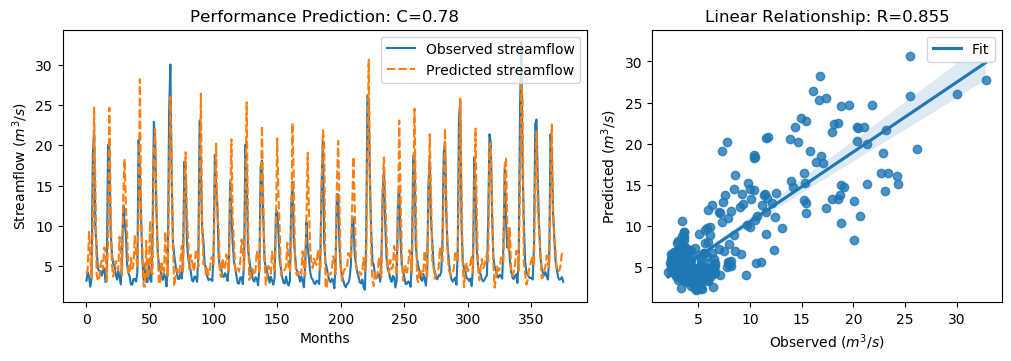

Source data for this figure (header and first rows):
y_true, y_pred, y_true_scaled, y_pred_scaled
3.21, 4.062, -0.6243, -0.5032
4.29, 4.722, -0.4707, -0.4094
3.67, 9.263, -0.5589, 0.2363
2.46, 6.47, -0.7309, -0.1608
3.54, 3.509, -0.5773, -0.5818
18.82, 10.32, 1.595, 0.3864
21.76, 24.69, 2.013, 2.43
9.83, 15.2, 0.3169, 1.08
7.16, 4.003, -0.06268, -0.5115
4.67, 3.176, -0.4167, -0.6291
4.44, 3.486, -0.4494, -0.5851
4.4, 5.144, -0.4551, -0.3494
3.83, 5.672, -0.5361, -0.2742
4.42, 4.645, -0.4522, -0.4202
4.72, 7.346, -0.4096, -0.03622
3.03, 6.895, -0.6499, -0.1003
4.87, 3.163, -0.3883, -0.631
20.07, 8.242, 1.773, 0.09113
19.62, 24.64, 1.709, 2.423
9.33, 12.65, 0.2458, 0.7172
6.56, 5.175, -0.148, -0.3448
5.37, 3.728, -0.3172, -0.5506
5.07, 4.45, -0.3598, -0.4479
4.02, 5.654, -0.5091, -0.2767
3.34, 4.89, -0.6058, -0.3854
4.47, 4.518, -0.4451, -0.4383
3.61, 8.662, -0.5674, 0.1509
2.75, 6.457, -0.6897, -0.1627
6.28, 3.88, -0.1878, -0.529
12.55, 13.95, 0.7036, 0.9032
10.44, 18.3, 0.4036, 1.521
9.01, 12.35, 0.2003, 0.6757
5.12, 9.055, -0.3527, 0.2067
4.16, 4.053, -0.4892, -0.5044
3.72, 4.314, -0.5518, -0.4672
2.73, 6.036, -0.6925, -0.2225
2.73, 4.68, -0.6925, -0.4152
3.43, 5.236, -0.593, -0.3363
3.4, 8.74, -0.5972, 0.1619
3.1, 6.533, -0.6399, -0.1519
4.17, 4.766, -0.4878, -0.403
20.66, 11.26, 1.857, 0.5208
16.78, 28.19, 1.305, 2.927
10.67, 11.24, 0.4363, 0.5176
5.59, 6.753, -0.2859, -0.1205
3.31, 2.503, -0.61, -0.7248
5.26, 2.495, -0.3328, -0.7259
3.05, 8.153, -0.647, 0.07855
3.04, 3.426, -0.6484, -0.5936
5.26, 4.009, -0.3328, -0.5106
3.41, 10.62, -0.5958, 0.4288
3.07, 4.339, -0.6442, -0.4638
9.62, 4.037, 0.2871, -0.5067
22.89, 18.88, 2.174, 1.604
21.04, 22.02, 1.911, 2.051
12.14, 12.75, 0.6453, 0.7318
7.0, 7.241, -0.08543, -0.05115
5.08, 2.876, -0.3584, -0.6718
4.58, 2.794, -0.4295, -0.6834
3.72, 5.617, -0.5518, -0.2821
... 316 more rows
